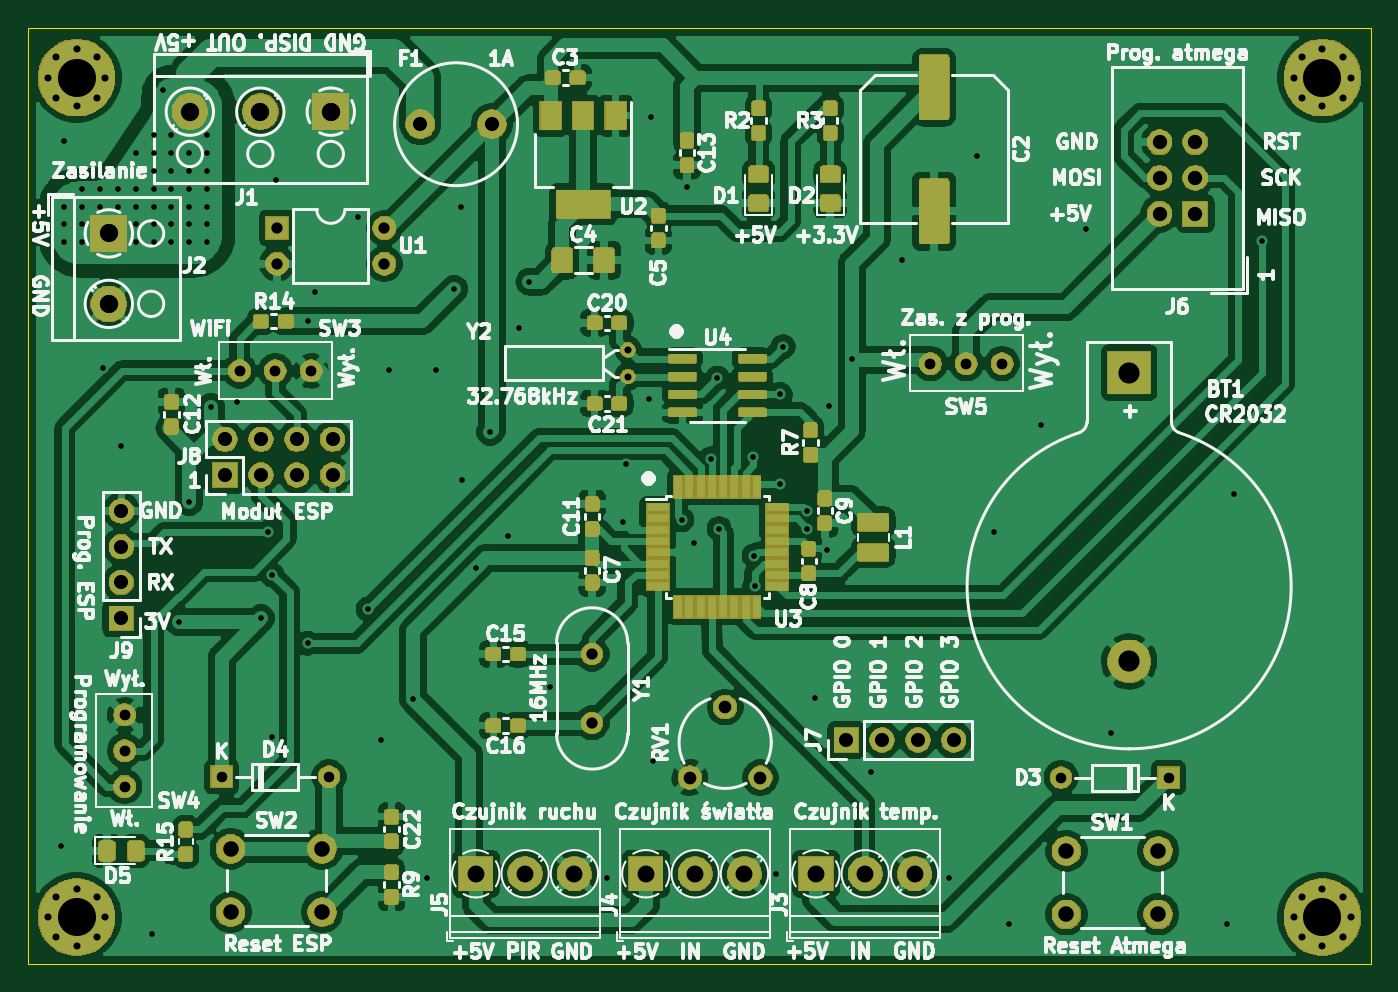
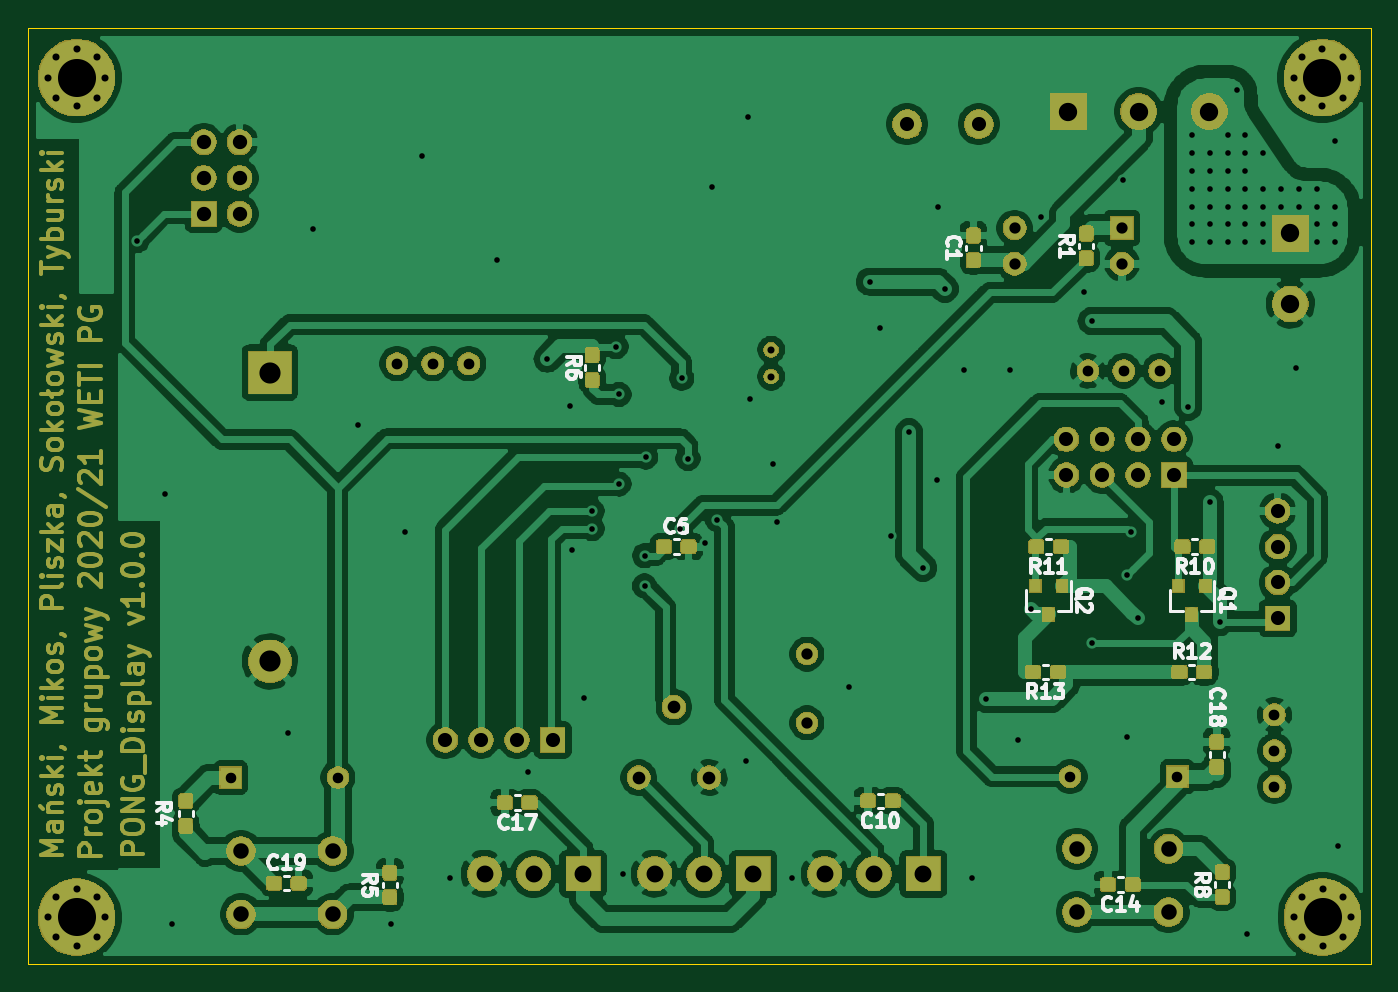
Circuit board: 11 layer files. Board 95.2 x 66.4 mm.
- bottom_copper: PONG_Display-B_Cu.gbr (268216 bytes)
- bottom_mask: PONG_Display-B_Mask.gbr (112918 bytes)
- paste: PONG_Display-B_Paste.gbr (54172 bytes)
- bottom_silk: PONG_Display-B_SilkS.gbr (16935 bytes)
- outline: PONG_Display-Edge_Cuts.gbr (681 bytes)
- top_copper: PONG_Display-F_Cu.gbr (361580 bytes)
- top_mask: PONG_Display-F_Mask.gbr (115599 bytes)
- paste: PONG_Display-F_Paste.gbr (98447 bytes)
- top_silk: PONG_Display-F_SilkS.gbr (115610 bytes)
- drill: PONG_Display-NPTH.drl (271 bytes)
- drill: PONG_Display-PTH.drl (3431 bytes)

=== bottom_copper: PONG_Display-B_Cu.gbr (268216 bytes, source omitted) ===
=== bottom_mask: PONG_Display-B_Mask.gbr (112918 bytes, source omitted) ===
=== paste: PONG_Display-B_Paste.gbr (54172 bytes, source omitted) ===
=== bottom_silk: PONG_Display-B_SilkS.gbr (16935 bytes, source omitted) ===
=== outline: PONG_Display-Edge_Cuts.gbr ===
G04 #@! TF.GenerationSoftware,KiCad,Pcbnew,(5.1.5)-3*
G04 #@! TF.CreationDate,2020-05-17T17:54:23+02:00*
G04 #@! TF.ProjectId,PONG_Display,504f4e47-5f44-4697-9370-6c61792e6b69,rev?*
G04 #@! TF.SameCoordinates,Original*
G04 #@! TF.FileFunction,Profile,NP*
%FSLAX46Y46*%
G04 Gerber Fmt 4.6, Leading zero omitted, Abs format (unit mm)*
G04 Created by KiCad (PCBNEW (5.1.5)-3) date 2020-05-17 17:54:23*
%MOMM*%
%LPD*%
G04 APERTURE LIST*
%ADD10C,0.050000*%
G04 APERTURE END LIST*
D10*
X107950000Y-11430000D02*
X107950000Y-77851000D01*
X12700000Y-11430000D02*
X107950000Y-11430000D01*
X12700000Y-77851000D02*
X12700000Y-11430000D01*
X107950000Y-77851000D02*
X12700000Y-77851000D01*
M02*

=== top_copper: PONG_Display-F_Cu.gbr (361580 bytes, source omitted) ===
=== top_mask: PONG_Display-F_Mask.gbr (115599 bytes, source omitted) ===
=== paste: PONG_Display-F_Paste.gbr (98447 bytes, source omitted) ===
=== top_silk: PONG_Display-F_SilkS.gbr (115610 bytes, source omitted) ===
=== drill: PONG_Display-NPTH.drl ===
M48
; DRILL file {KiCad (5.1.5)-3} date 17.05.2020 17:54:15
; FORMAT={-:-/ absolute / inch / decimal}
; #@! TF.CreationDate,2020-05-17T17:54:15+02:00
; #@! TF.GenerationSoftware,Kicad,Pcbnew,(5.1.5)-3
; #@! TF.FileFunction,NonPlated,1,2,NPTH
FMAT,2
INCH
%
G90
G05
T0
M30

=== drill: PONG_Display-PTH.drl ===
M48
; DRILL file {KiCad (5.1.5)-3} date 17.05.2020 17:54:15
; FORMAT={-:-/ absolute / inch / decimal}
; #@! TF.CreationDate,2020-05-17T17:54:15+02:00
; #@! TF.GenerationSoftware,Kicad,Pcbnew,(5.1.5)-3
; #@! TF.FileFunction,Plated,1,2,PTH
FMAT,2
INCH
T1C0.0157
T2C0.0197
T3C0.0295
T4C0.0300
T5C0.0315
T6C0.0354
T7C0.0394
T8C0.0400
T9C0.0433
T10C0.0472
T11C0.0512
T12C0.0591
T13C0.1063
%
G90
G05
T1
X0.5906Y-2.7362
X0.6Y-0.95
X0.6Y-1.0
X0.6Y-1.05
X0.6004Y-0.7677
X0.65Y-0.9
X0.65Y-0.95
X0.65Y-1.0
X0.65Y-1.05
X0.7Y-0.9
X0.7Y-0.95
X0.7087Y-1.4
X0.75Y-0.9
X0.75Y-0.95
X0.76Y-1.62
X0.8Y-0.8
X0.8Y-0.9
X0.8Y-0.95
X0.8Y-1.0
X0.8002Y-1.0492
X0.8465Y-2.9823
X0.85Y-0.75
X0.85Y-0.8
X0.85Y-0.85
X0.85Y-0.9
X0.85Y-0.95
X0.85Y-1.0
X0.85Y-1.05
X0.875Y-0.625
X0.9Y-0.75
X0.9Y-0.8
X0.9Y-0.85
X0.9Y-0.9
X0.9Y-0.95
X0.9Y-1.0
X0.9Y-1.05
X0.92Y-2.11
X0.95Y-0.8
X0.95Y-0.85
X0.95Y-0.9
X0.95Y-0.95
X0.95Y-1.0
X0.95Y-1.05
X0.95Y-1.775
X1.0Y-0.75
X1.0Y-0.8
X1.0Y-0.85
X1.0Y-0.9
X1.0Y-0.95
X1.0Y-1.0
X1.0Y-1.05
X1.01Y-1.51
X1.0827Y-1.4961
X1.15Y-2.1
X1.17Y-1.86
X1.1808Y-1.978
X1.1811Y-2.4311
X1.1909Y-0.876
X1.28Y-2.17
X1.28Y-1.27
X1.3Y-1.19
X1.42Y-0.98
X1.45Y-2.075
X1.4862Y-2.4409
X1.5075Y-1.4075
X1.575Y-2.325
X1.6142Y-2.8248
X1.6375Y-1.4075
X1.69Y-1.18
X1.71Y-0.95
X1.7126Y-1.7126
X1.75Y-1.96
X1.79Y-1.58
X1.8406Y-1.8701
X1.8701Y-1.2894
X1.9Y-1.16
X1.9587Y-2.2933
X2.1161Y-2.8248
X2.16Y-1.83
X2.17Y-1.67
X2.2343Y-1.4862
X2.24Y-0.7
X2.2441Y-2.5
X2.325Y-1.825
X2.3396Y-0.8957
X2.36Y-1.89
X2.4073Y-1.6539
X2.425Y-1.43
X2.43Y-1.85
X2.525Y-1.65
X2.5283Y-1.925
X2.5287Y-2.0097
X2.5886Y-2.815
X2.6Y-1.475
X2.6Y-1.725
X2.6086Y-1.3414
X2.675Y-1.8
X2.675Y-1.85
X2.6969Y-2.3228
X2.73Y-1.91
X2.7362Y-1.5059
X2.8Y-1.375
X2.8543Y-2.5295
X2.94Y-1.1
X3.0709Y-2.8248
X3.15Y-0.81
X3.1988Y-1.8602
X3.2382Y-2.9528
X3.33Y-1.56
X3.4547Y-1.0138
X3.5236Y-2.4213
X3.8484Y-2.9528
X3.8681Y-1.752
X3.945Y-1.045
T2
X4.0353Y-0.59
X4.0586Y-0.5336
X4.0586Y-0.6464
X4.115Y-0.5103
X4.115Y-0.6697
X4.1714Y-0.5336
X4.1714Y-0.6464
X4.1947Y-0.59
X4.0353Y-2.935
X4.0586Y-2.8786
X4.0586Y-2.9914
X4.115Y-2.8553
X4.115Y-3.0147
X4.1714Y-2.8786
X4.1714Y-2.9914
X4.1947Y-2.935
X2.175Y-1.35
X2.175Y-1.4248
X0.5553Y-0.59
X0.5786Y-0.5336
X0.5786Y-0.6464
X0.635Y-0.5103
X0.635Y-0.6697
X0.6914Y-0.5336
X0.6914Y-0.6464
X0.7147Y-0.59
X0.555Y-2.935
X0.5784Y-2.8786
X0.5784Y-2.9914
X0.6347Y-2.8553
X0.6347Y-3.0147
X0.6911Y-2.8786
X0.6911Y-2.9914
X0.7144Y-2.935
T3
X3.385Y-2.545
X3.685Y-2.545
X1.04Y-2.5425
X1.34Y-2.5425
T4
X1.09Y-1.4091
X1.19Y-1.4091
X1.29Y-1.4091
X3.02Y-1.3891
X3.12Y-1.3891
X3.22Y-1.3891
X0.7691Y-2.37
X0.7691Y-2.47
X0.7691Y-2.57
T5
X1.195Y-1.01
X1.195Y-1.11
X1.495Y-1.01
X1.495Y-1.11
X2.075Y-2.2
X2.075Y-2.3921
T6
X2.3481Y-2.545
X2.4466Y-2.3481
X2.545Y-2.545
T7
X2.785Y-2.44
X2.885Y-2.44
X2.985Y-2.44
X3.085Y-2.44
X1.05Y-1.6
X1.05Y-1.7
X1.15Y-1.6
X1.15Y-1.7
X1.25Y-1.6
X1.25Y-1.7
X1.35Y-1.6
X1.35Y-1.7
X0.76Y-1.8
X0.76Y-1.9
X0.76Y-2.0
X0.76Y-2.1
X1.595Y-0.72
X1.795Y-0.72
T8
X3.66Y-0.77
X3.66Y-0.87
X3.66Y-0.97
X3.76Y-0.77
X3.76Y-0.87
X3.76Y-0.97
T9
X3.4Y-2.75
X3.4Y-2.9272
X3.6559Y-2.75
X3.6559Y-2.9272
X1.065Y-2.7438
X1.065Y-2.9209
X1.3209Y-2.7438
X1.3209Y-2.9209
T10
X2.225Y-2.8138
X2.3628Y-2.8138
X2.5006Y-2.8138
X1.75Y-2.8138
X1.8878Y-2.8138
X2.0256Y-2.8138
X2.7Y-2.8138
X2.8378Y-2.8138
X2.9756Y-2.8138
T11
X0.9513Y-0.685
X1.1481Y-0.685
X1.345Y-0.685
X0.725Y-1.025
X0.725Y-1.2219
T12
X3.575Y-1.4138
X3.575Y-2.2205
T13
X4.115Y-0.59
X4.115Y-2.935
X0.635Y-0.59
X0.6347Y-2.935
T0
M30
